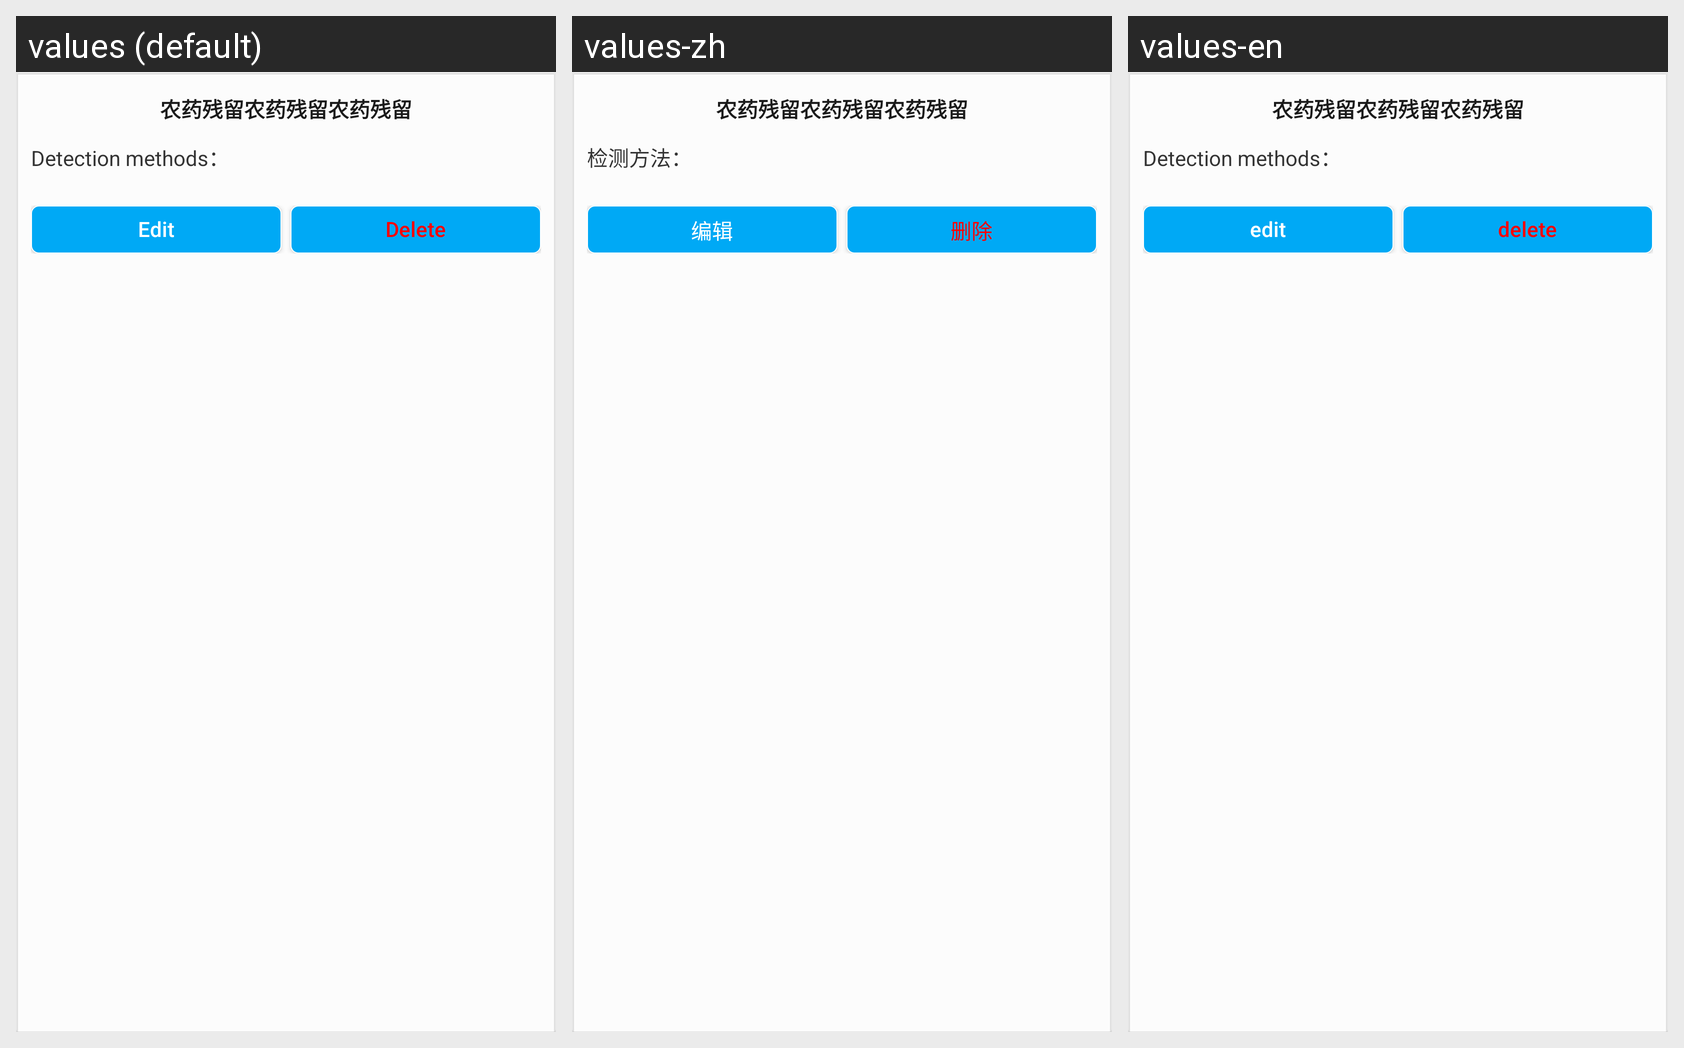

The Android screen above is rendered under several locales of the same app. Produce the string resources it draws, with the default and per-locale values.
Android screen res/layout/project_item_layout.xml rendered under 3 locales, left to right: values (default), values-zh, values-en. Device: Nexus 5 (rendered at 1080×1920; each locale shown at half size, 540×960, under a caption strip naming it); theme AppTheme.
Strings drawn on this screen, with the default value and each locale's value (text and hints the layout hard-codes, and strings that could not be matched under every locale, appear in the picture but are not listed):

test_method_colon
  values: Detection methods：
  values-zh: 检测方法：
  values-en: Detection methods：

editor
  values: Edit
  values-zh: 编辑
  values-en: edit

delete
  values: Delete
  values-zh: 删除
  values-en: delete
